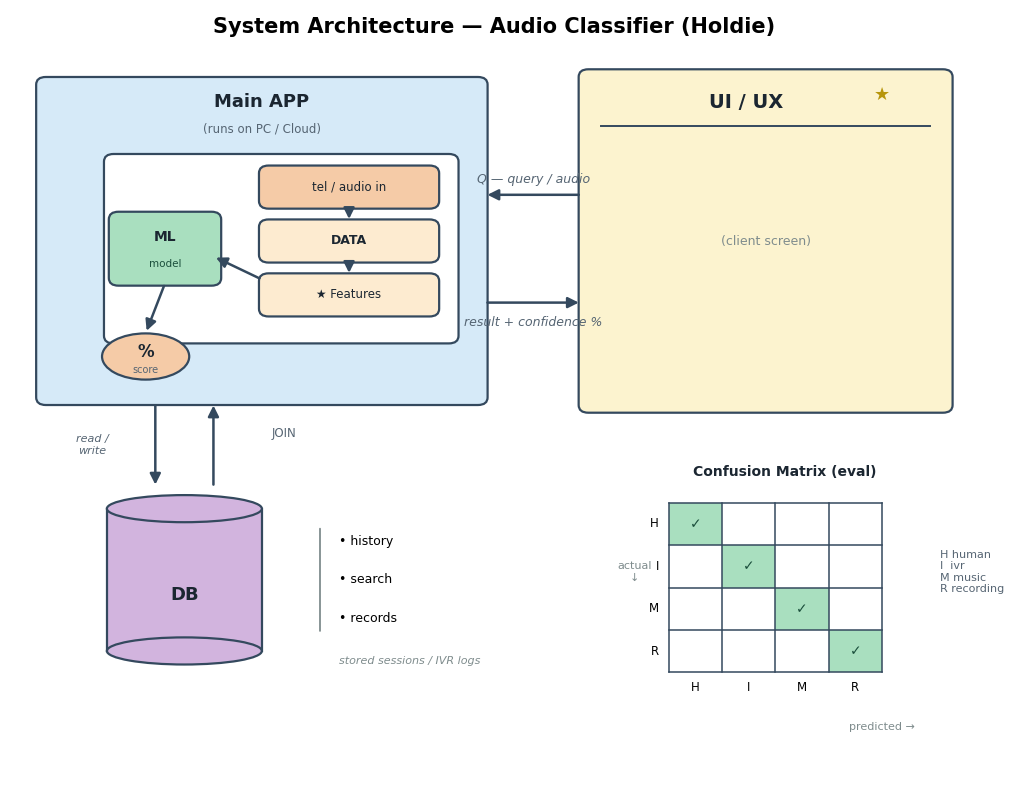

The script that saved this image: (Note: this script raises an exception after producing the figure.)
"""
ציור דיאגרמת ארכיטקטורת המערכת (system architecture) של מסווג האודיו —
גרסה דיגיטלית נקייה של סקיצת הלוח: UI/UX, Main APP (PC/Cloud) עם המודל,
DB, ומטריצת בלבול.

שימוש:
    python scripts/plot_system_architecture.py

פלט: docs/system_architecture.png
התוויות באנגלית בכוונה — matplotlib לא מציג עברית RTL כראוי.
"""
from pathlib import Path

import matplotlib

matplotlib.use("Agg")
import matplotlib.pyplot as plt
from matplotlib.patches import Ellipse, FancyArrowPatch, FancyBboxPatch, Rectangle
from matplotlib import rcParams

rcParams["font.family"] = "DejaVu Sans"

C_APP = "#d6eaf8"     # Main APP
C_INNER = "#ffffff"   # תיבה פנימית
C_ML = "#a9dfbf"      # מודל ה-ML
C_UI = "#fcf3cf"      # UI/UX
C_DB = "#d2b4de"      # מסד נתונים
C_IO = "#f5cba7"      # קלט/פלט
EDGE = "#34495e"


def rbox(ax, cx, cy, w, h, color, lw=1.6, ls="solid"):
    ax.add_patch(FancyBboxPatch(
        (cx - w / 2, cy - h / 2), w, h,
        boxstyle="round,pad=0.3,rounding_size=1.0",
        linewidth=lw, edgecolor=EDGE, facecolor=color, linestyle=ls, zorder=2))


def label(ax, cx, cy, text, fs=10, bold=False, color="#1b2631"):
    ax.text(cx, cy, text, ha="center", va="center", fontsize=fs,
            fontweight="bold" if bold else "normal", color=color, zorder=4)


def arrow(ax, x1, y1, x2, y2, text=None, rad=0.0, fs=9, dy=2.2):
    ax.add_patch(FancyArrowPatch(
        (x1, y1), (x2, y2), arrowstyle="-|>", mutation_scale=16,
        linewidth=1.8, color=EDGE, zorder=3,
        connectionstyle=f"arc3,rad={rad}"))
    if text:
        ax.text((x1 + x2) / 2, (y1 + y2) / 2 + dy, text, ha="center",
                va="center", fontsize=fs, color="#566573", style="italic", zorder=4)


def cylinder(ax, cx, cy, w, h, color):
    eh = h * 0.16
    ax.add_patch(Rectangle((cx - w / 2, cy - h / 2 + eh / 2), w, h - eh,
                 facecolor=color, edgecolor="none", zorder=2))
    ax.add_patch(Ellipse((cx, cy - h / 2 + eh / 2), w, eh,
                 facecolor=color, edgecolor=EDGE, lw=1.6, zorder=2))
    ax.plot([cx - w / 2, cx - w / 2], [cy - h / 2 + eh / 2, cy + h / 2 - eh / 2],
            color=EDGE, lw=1.6, zorder=3)
    ax.plot([cx + w / 2, cx + w / 2], [cy - h / 2 + eh / 2, cy + h / 2 - eh / 2],
            color=EDGE, lw=1.6, zorder=3)
    ax.add_patch(Ellipse((cx, cy + h / 2 - eh / 2), w, eh,
                 facecolor=color, edgecolor=EDGE, lw=1.6, zorder=3))


def conf_matrix(ax, x0, y0, cell, labels):
    n = len(labels)
    for i in range(n):  # תאי האלכסון מודגשים
        rx, ry = x0 + i * cell, y0 + (n - 1 - i) * cell
        ax.add_patch(Rectangle((rx, ry), cell, cell, facecolor=C_ML,
                     edgecolor="none", zorder=1))
        ax.text(rx + cell / 2, ry + cell / 2, "✓", ha="center", va="center",
                fontsize=10, color="#1b4f3c", zorder=2)
    for i in range(n + 1):
        ax.plot([x0, x0 + n * cell], [y0 + i * cell] * 2, color=EDGE, lw=1.1, zorder=2)
        ax.plot([x0 + i * cell] * 2, [y0, y0 + n * cell], color=EDGE, lw=1.1, zorder=2)
    for i, lab in enumerate(labels):
        ax.text(x0 - 1.0, y0 + (n - 1 - i) * cell + cell / 2, lab,
                ha="right", va="center", fontsize=8.5)
        ax.text(x0 + i * cell + cell / 2, y0 - 1.2, lab,
                ha="center", va="top", fontsize=8.5)


def main() -> None:
    fig, ax = plt.subplots(figsize=(12.5, 10))
    ax.set_xlim(0, 100)
    ax.set_ylim(0, 100)
    ax.axis("off")

    ax.text(50, 97, "System Architecture — Audio Classifier (Holdie)",
            ha="center", fontsize=15, fontweight="bold")

    # ── Main APP ───────────────────────────────────────────
    rbox(ax, 26, 70, 46, 42, C_APP)
    label(ax, 26, 88, "Main APP", fs=13, bold=True)
    label(ax, 26, 84.5, "(runs on PC / Cloud)", fs=8.5, color="#566573")

    rbox(ax, 28, 69, 36, 24, C_INNER)
    # מודל ה-ML
    rbox(ax, 16, 69, 11, 9, C_ML)
    label(ax, 16, 70.5, "ML", fs=10, bold=True)
    label(ax, 16, 67, "model", fs=7.5, color="#1b4f3c")
    # עמודת הקלט
    rbox(ax, 35, 77, 18, 5, C_IO)
    label(ax, 35, 77, "tel / audio in", fs=8.5)
    rbox(ax, 35, 70, 18, 5, "#fdebd0")
    label(ax, 35, 70, "DATA", fs=9, bold=True)
    rbox(ax, 35, 63, 18, 5, "#fdebd0")
    label(ax, 35, 63, "★ Features", fs=8.5)
    arrow(ax, 35, 74.5, 35, 72.5)      # tel → DATA
    arrow(ax, 35, 67.5, 35, 65.5)      # DATA → Features
    arrow(ax, 26, 65, 21, 68)          # Features → ML
    # פלט %
    ax.add_patch(Ellipse((14, 55), 9, 6, facecolor=C_IO, edgecolor=EDGE, lw=1.6, zorder=3))
    label(ax, 14, 55.6, "%", fs=12, bold=True)
    label(ax, 14, 53.2, "score", fs=7, color="#566573")
    arrow(ax, 16, 64.5, 14, 58)        # ML → %

    # ── UI / UX ────────────────────────────────────────────
    rbox(ax, 78, 70, 38, 44, C_UI)
    label(ax, 76, 88, "UI / UX", fs=14, bold=True)
    ax.text(90, 89, "★", fontsize=13, color="#b7950b", ha="center", va="center", zorder=4)
    ax.plot([61, 95], [85, 85], color=EDGE, lw=1.4, zorder=3)
    label(ax, 78, 70, "(client screen)", fs=9, color="#7f8c8d")

    # ── חיצים בין UI/UX ל-Main APP ─────────────────────────
    arrow(ax, 59, 76, 49, 76, text="Q — query / audio", dy=2.0)
    arrow(ax, 49, 62, 59, 62, text="result + confidence %", dy=-2.6)

    # ── DB ─────────────────────────────────────────────────
    cylinder(ax, 18, 26, 16, 22, C_DB)
    label(ax, 18, 24, "DB", fs=13, bold=True)
    # חיבור דו-כיווני ל-Main APP
    arrow(ax, 15, 49, 15, 38)          # APP → DB (write)
    arrow(ax, 21, 38, 21, 49)          # DB → APP (read)
    ax.text(8.5, 43.5, "read /\nwrite", fontsize=8, color="#566573",
            ha="center", va="center", style="italic")
    ax.text(27, 45, "JOIN", fontsize=8.5, color="#566573", ha="left", va="center")

    # תוכן ה-DB
    ax.annotate("", xy=(32, 33), xytext=(32, 19),
                arrowprops=dict(arrowstyle="-", lw=1.3, color="#7f8c8d"))
    for y, t in [(31, "history"), (26, "search"), (21, "records")]:
        ax.text(34, y, f"• {t}", fontsize=9, va="center")
    ax.text(34, 15.5, "stored sessions / IVR logs", fontsize=8,
            color="#7f8c8d", va="center", style="italic")

    # ── Confusion Matrix ───────────────────────────────────
    label(ax, 80, 40, "Confusion Matrix (eval)", fs=10, bold=True)
    conf_matrix(ax, 68, 14, 5.5, ["H", "I", "M", "R"])
    ax.text(96, 27, "H human\nI  ivr\nM music\nR recording",
            fontsize=8, va="center", ha="left", color="#566573")
    ax.text(90, 6.5, "predicted →", fontsize=8, color="#7f8c8d", ha="center")
    ax.text(64.5, 27, "actual\n↓", fontsize=8, color="#7f8c8d", ha="center", va="center")

    out_dir = Path(__file__).resolve().parent.parent / "docs"
    out_dir.mkdir(exist_ok=True)
    out_path = out_dir / "system_architecture.png"
    fig.savefig(out_path, dpi=150, bbox_inches="tight")
    plt.close(fig)
    print(f"נשמר: {out_path}")


if __name__ == "__main__":
    main()
